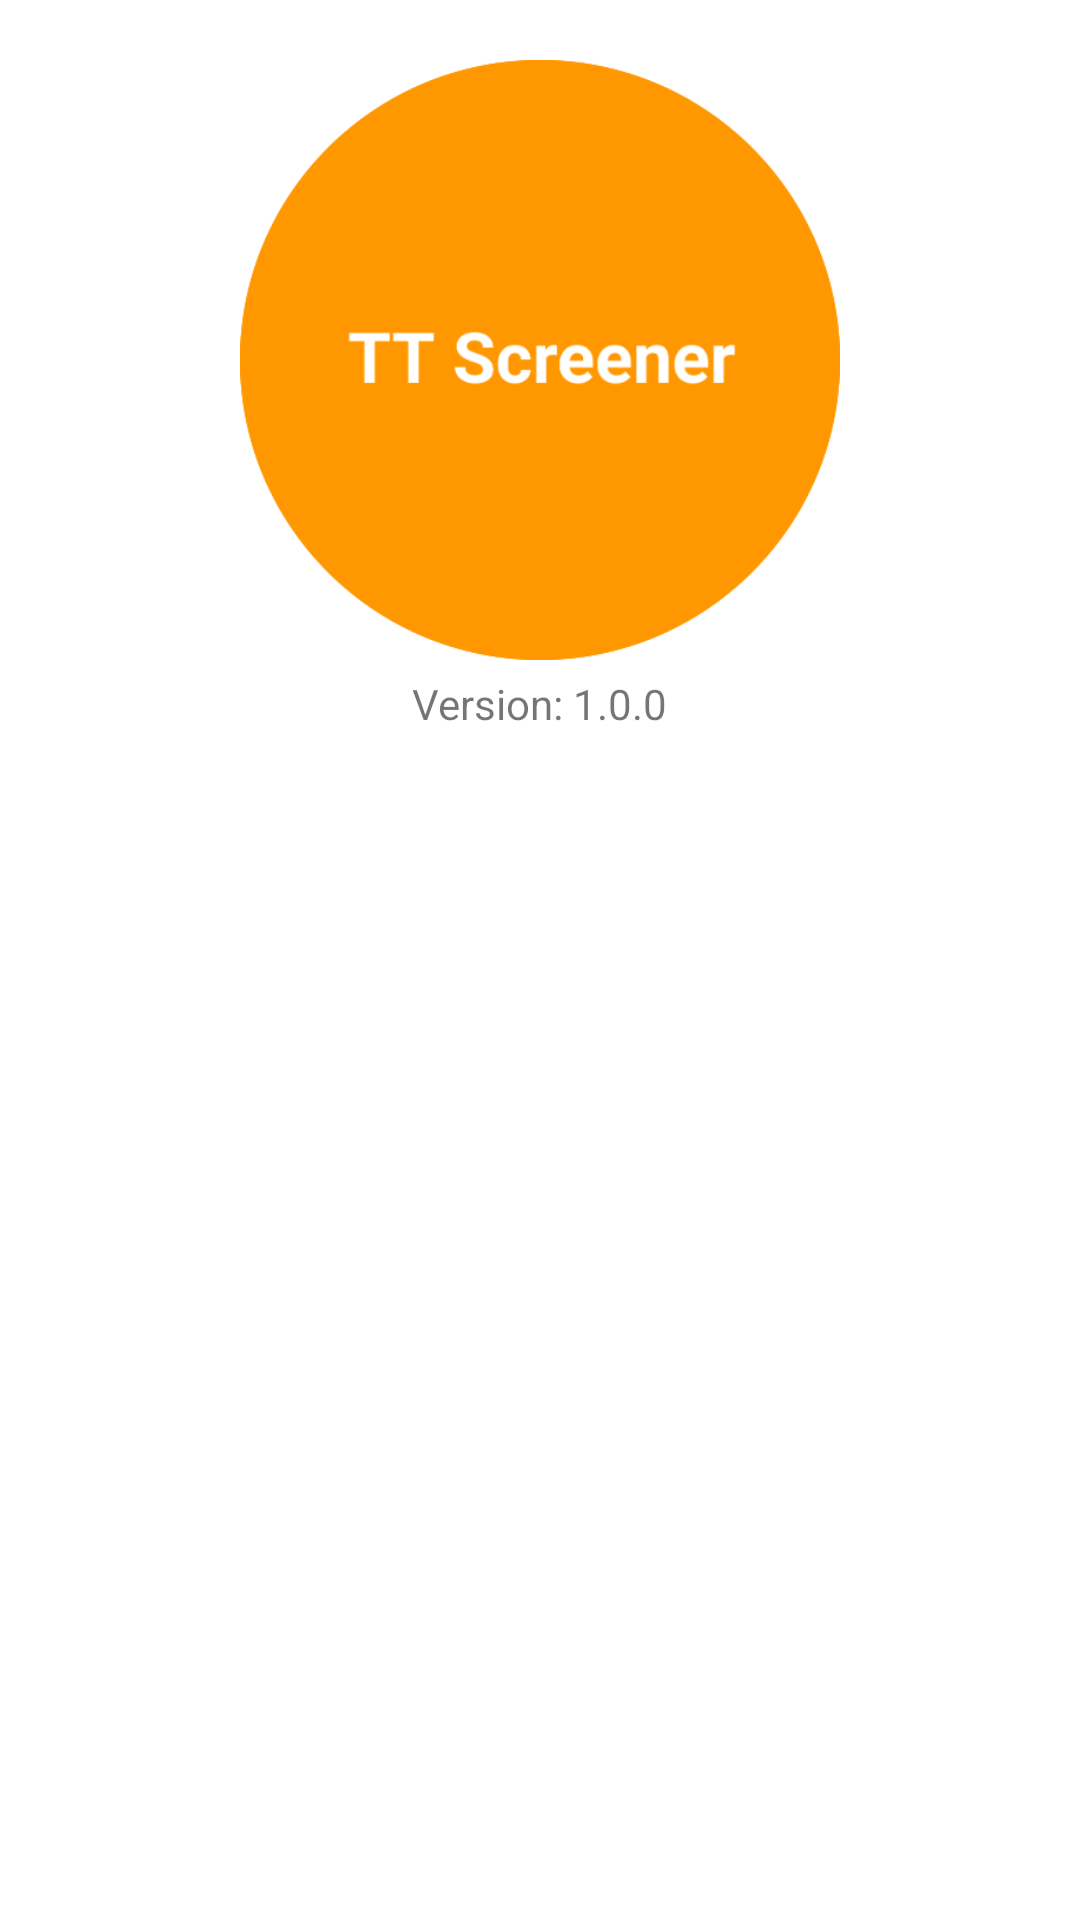

The Android layout XML behind this screen, and the referenced resources:
<!-- AndroidManifest.xml: application theme Theme.TTFinder -->
<!-- res/layout/fragment_about.xml -->
<?xml version="1.0" encoding="utf-8"?>
<LinearLayout xmlns:android="http://schemas.android.com/apk/res/android"
    xmlns:app="http://schemas.android.com/apk/res-auto"
    xmlns:tools="http://schemas.android.com/tools"
    android:layout_width="match_parent"
    android:layout_height="match_parent"
    tools:context=".ui.about.AboutFragment"
    android:gravity="center_horizontal"
    android:orientation="vertical"
    android:padding="20dp">

    <ImageView
        android:id="@+id/logo"
        android:layout_width="200dp"
        android:layout_height="200dp"
        android:layout_gravity="center_horizontal"
        android:contentDescription="just a logo"
        android:src="@drawable/play_store_512" />

    <TextView
        android:id="@+id/tvVersion"
        android:layout_width="wrap_content"
        android:layout_height="wrap_content"
        android:layout_marginTop="5dp"
        android:text="Version: 1.0.0"/>


</LinearLayout>
<!-- resources referenced by this layout -->
<resources>
  <!-- drawable play_store_512: png bitmap (drawable, 23566 bytes) -->
  <style name="Theme.TTFinder" parent="Theme.MaterialComponents.DayNight.DarkActionBar">
          
          <item name="colorPrimary">@color/orange</item>
          <item name="colorPrimaryVariant">@color/orange</item>
          <item name="colorOnPrimary">@color/white</item>
          
          <item name="colorSecondary">@color/darkerorange</item>
          <item name="colorSecondaryVariant">@color/darkerorange</item>
          <item name="colorOnSecondary">@color/black</item>
          
          <item name="android:statusBarColor" tools:targetApi="l">?attr/colorPrimaryVariant</item>
          
      </style>
  <color name="orange">#f19d38</color>
  <color name="white">#FFFFFFFF</color>
  <color name="darkerorange">#bf5915</color>
  <color name="black">#FF000000</color>
</resources>
